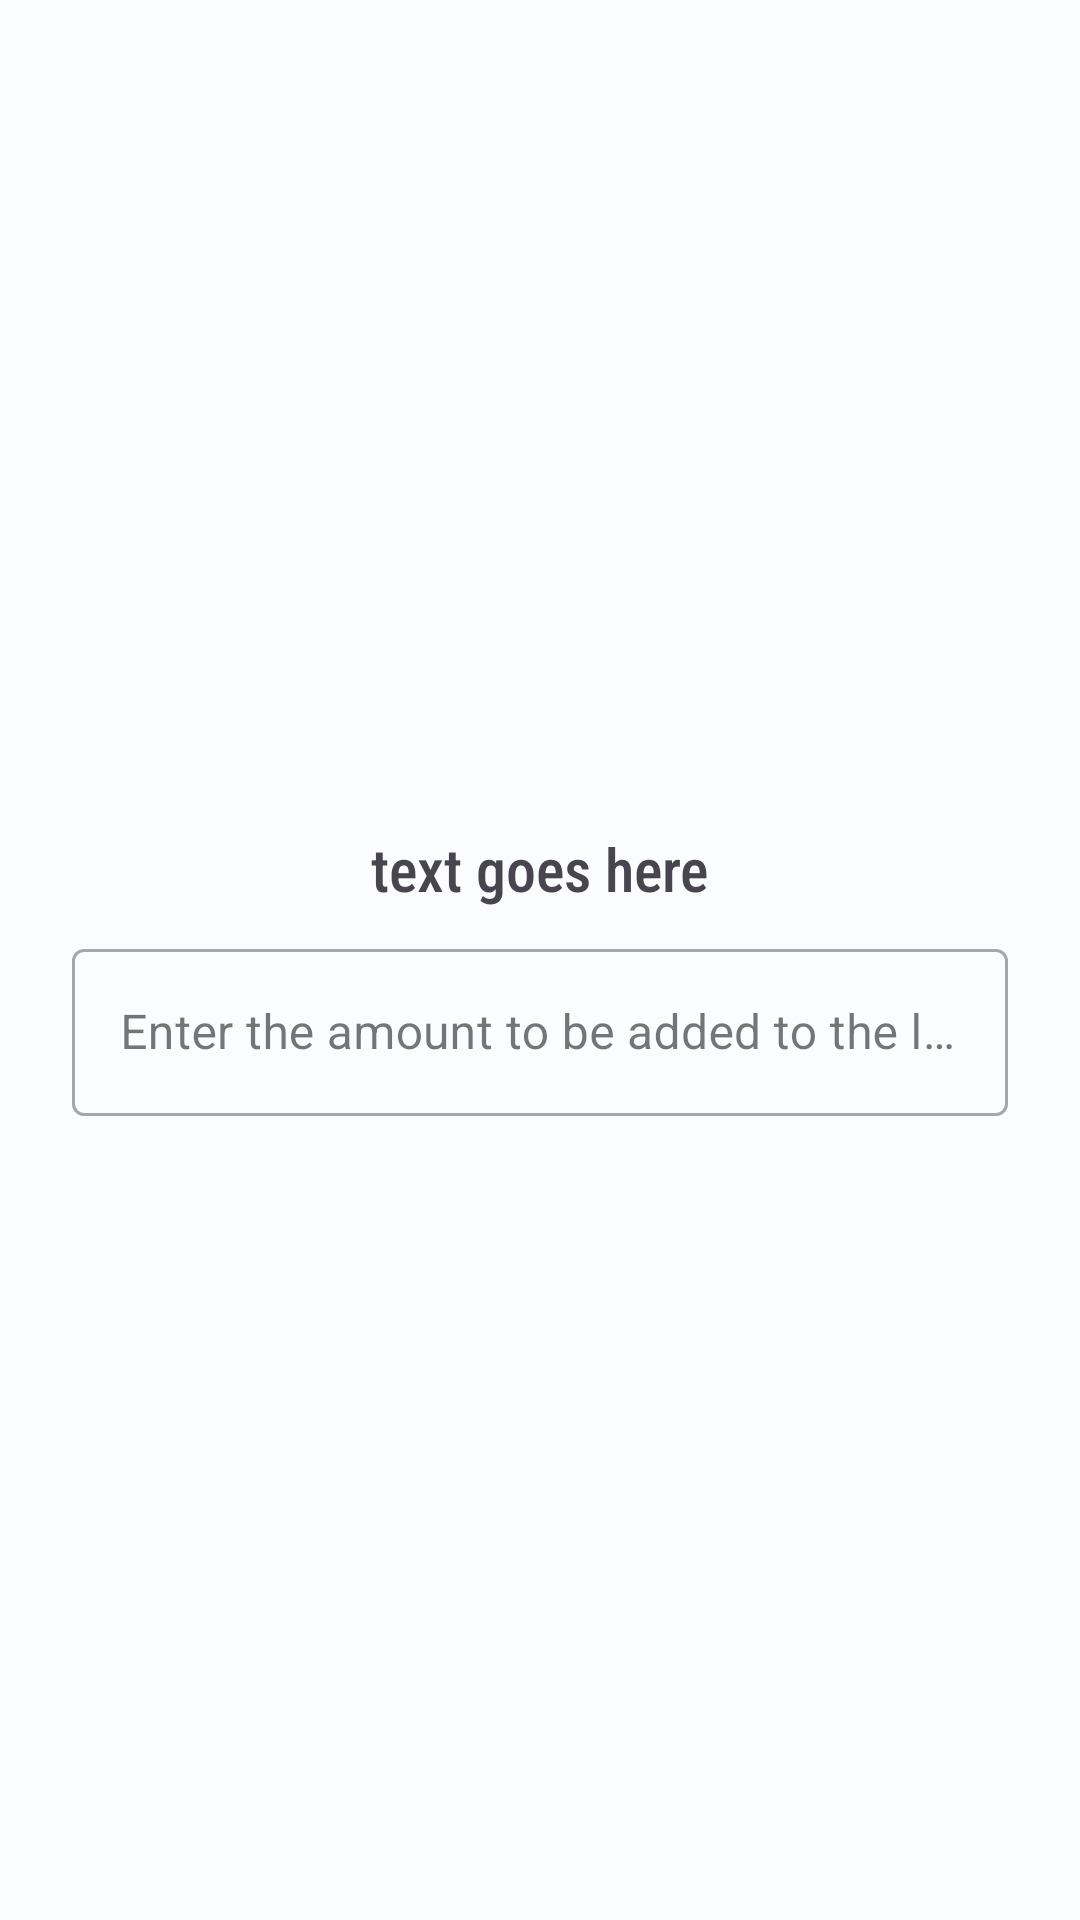

Reconstruct the res/layout file that produces this screen, plus the resources it refers to.
<!-- AndroidManifest.xml: application theme Theme.FoodPantryJava -->
<!-- res/layout/add_to_shopping_list_dialog.xml -->
<?xml version="1.0" encoding="utf-8"?>
<LinearLayout xmlns:android="http://schemas.android.com/apk/res/android"
    android:layout_width="match_parent"
    android:layout_height="wrap_content"
    android:gravity="center"
    android:orientation="vertical">

    <TextView
        android:id="@+id/itemName_shoppingList"
        android:layout_width="wrap_content"
        android:layout_height="wrap_content"
        android:layout_marginVertical="8dp"
        android:fontFamily="sans-serif-condensed-medium"
        android:text="@string/default_text"
        android:textSize="20sp" />

    <com.google.android.material.textfield.TextInputLayout
        android:id="@+id/editAmountLayout_shoppingList"
        style="@style/Widget.MaterialComponents.TextInputLayout.OutlinedBox"
        android:layout_width="match_parent"
        android:layout_height="wrap_content"
        android:layout_marginStart="24dp"
        android:layout_marginEnd="24dp">

        <com.google.android.material.textfield.TextInputEditText
            android:id="@+id/editAmount_shoppingList"
            android:layout_width="match_parent"
            android:layout_height="wrap_content"
            android:hint="@string/add_to_shopping_list_amount_hint"
            android:inputType="number"
            android:textAlignment="textStart" />
    </com.google.android.material.textfield.TextInputLayout>
</LinearLayout>
<!-- resources referenced by this layout -->
<resources>
  <string name="add_to_shopping_list_amount_hint">Enter the amount to be added to the list</string>
  <string name="default_text">text goes here</string>
  <style name="Theme.FoodPantryJava" parent="Theme.Material3.DayNight.NoActionBar">
          <item name="colorPrimary">@color/md_theme_light_primary</item>
          <item name="colorOnPrimary">@color/md_theme_light_onPrimary</item>
          <item name="colorPrimaryContainer">@color/md_theme_light_primaryContainer</item>
          <item name="colorOnPrimaryContainer">@color/md_theme_light_onPrimaryContainer</item>
          <item name="colorSecondary">@color/md_theme_light_secondary</item>
          <item name="colorOnSecondary">@color/md_theme_light_onSecondary</item>
          <item name="colorSecondaryContainer">@color/md_theme_light_secondaryContainer</item>
          <item name="colorOnSecondaryContainer">@color/md_theme_light_onSecondaryContainer</item>
          <item name="colorTertiary">@color/md_theme_light_tertiary</item>
          <item name="colorOnTertiary">@color/md_theme_light_onTertiary</item>
          <item name="colorTertiaryContainer">@color/md_theme_light_tertiaryContainer</item>
          <item name="colorOnTertiaryContainer">@color/md_theme_light_onTertiaryContainer</item>
          <item name="colorError">@color/md_theme_light_error</item>
          <item name="colorErrorContainer">@color/md_theme_light_errorContainer</item>
          <item name="colorOnError">@color/md_theme_light_onError</item>
          <item name="colorOnErrorContainer">@color/md_theme_light_onErrorContainer</item>
          <item name="android:colorBackground">@color/md_theme_light_background</item>
          <item name="colorOnBackground">@color/md_theme_light_onBackground</item>
          <item name="colorSurface">@color/md_theme_light_surface</item>
          <item name="colorOnSurface">@color/md_theme_light_onSurface</item>
          <item name="colorSurfaceVariant">@color/md_theme_light_surfaceVariant</item>
          <item name="colorOnSurfaceVariant">@color/md_theme_light_onSurfaceVariant</item>
          <item name="colorOutline">@color/md_theme_light_outline</item>
          <item name="colorOnSurfaceInverse">@color/md_theme_light_inverseOnSurface</item>
          <item name="colorSurfaceInverse">@color/md_theme_light_inverseSurface</item>
          <item name="colorPrimaryInverse">@color/md_theme_light_primaryInverse</item>
      </style>
  <color name="md_theme_light_primary">#006A6A</color>
  <color name="md_theme_light_onPrimary">#FFFFFF</color>
  <color name="md_theme_light_primaryContainer">#6EF6F6</color>
  <color name="md_theme_light_onPrimaryContainer">#002020</color>
  <color name="md_theme_light_secondary">#9C404D</color>
  <color name="md_theme_light_onSecondary">#FFFFFF</color>
  <color name="md_theme_light_secondaryContainer">#FFDADD</color>
  <color name="md_theme_light_onSecondaryContainer">#40000E</color>
  <color name="md_theme_light_tertiary">#006689</color>
  <color name="md_theme_light_onTertiary">#FFFFFF</color>
  <color name="md_theme_light_tertiaryContainer">#BFE8FF</color>
  <color name="md_theme_light_onTertiaryContainer">#001E2B</color>
  <color name="md_theme_light_error">#BA1B1B</color>
  <color name="md_theme_light_errorContainer">#FFDAD4</color>
  <color name="md_theme_light_onError">#FFFFFF</color>
  <color name="md_theme_light_onErrorContainer">#410001</color>
  <color name="md_theme_light_background">#FBFCFE</color>
  <color name="md_theme_light_onBackground">#191C1E</color>
  <color name="md_theme_light_surface">#FBFCFE</color>
  <color name="md_theme_light_onSurface">#191C1E</color>
  <color name="md_theme_light_surfaceVariant">#DAE5E4</color>
  <color name="md_theme_light_onSurfaceVariant">#3F4848</color>
  <color name="md_theme_light_outline">#6F7978</color>
  <color name="md_theme_light_inverseOnSurface">#F0F1F3</color>
  <color name="md_theme_light_inverseSurface">#2F3132</color>
  <color name="md_theme_light_primaryInverse">#4DDADA</color>
</resources>
